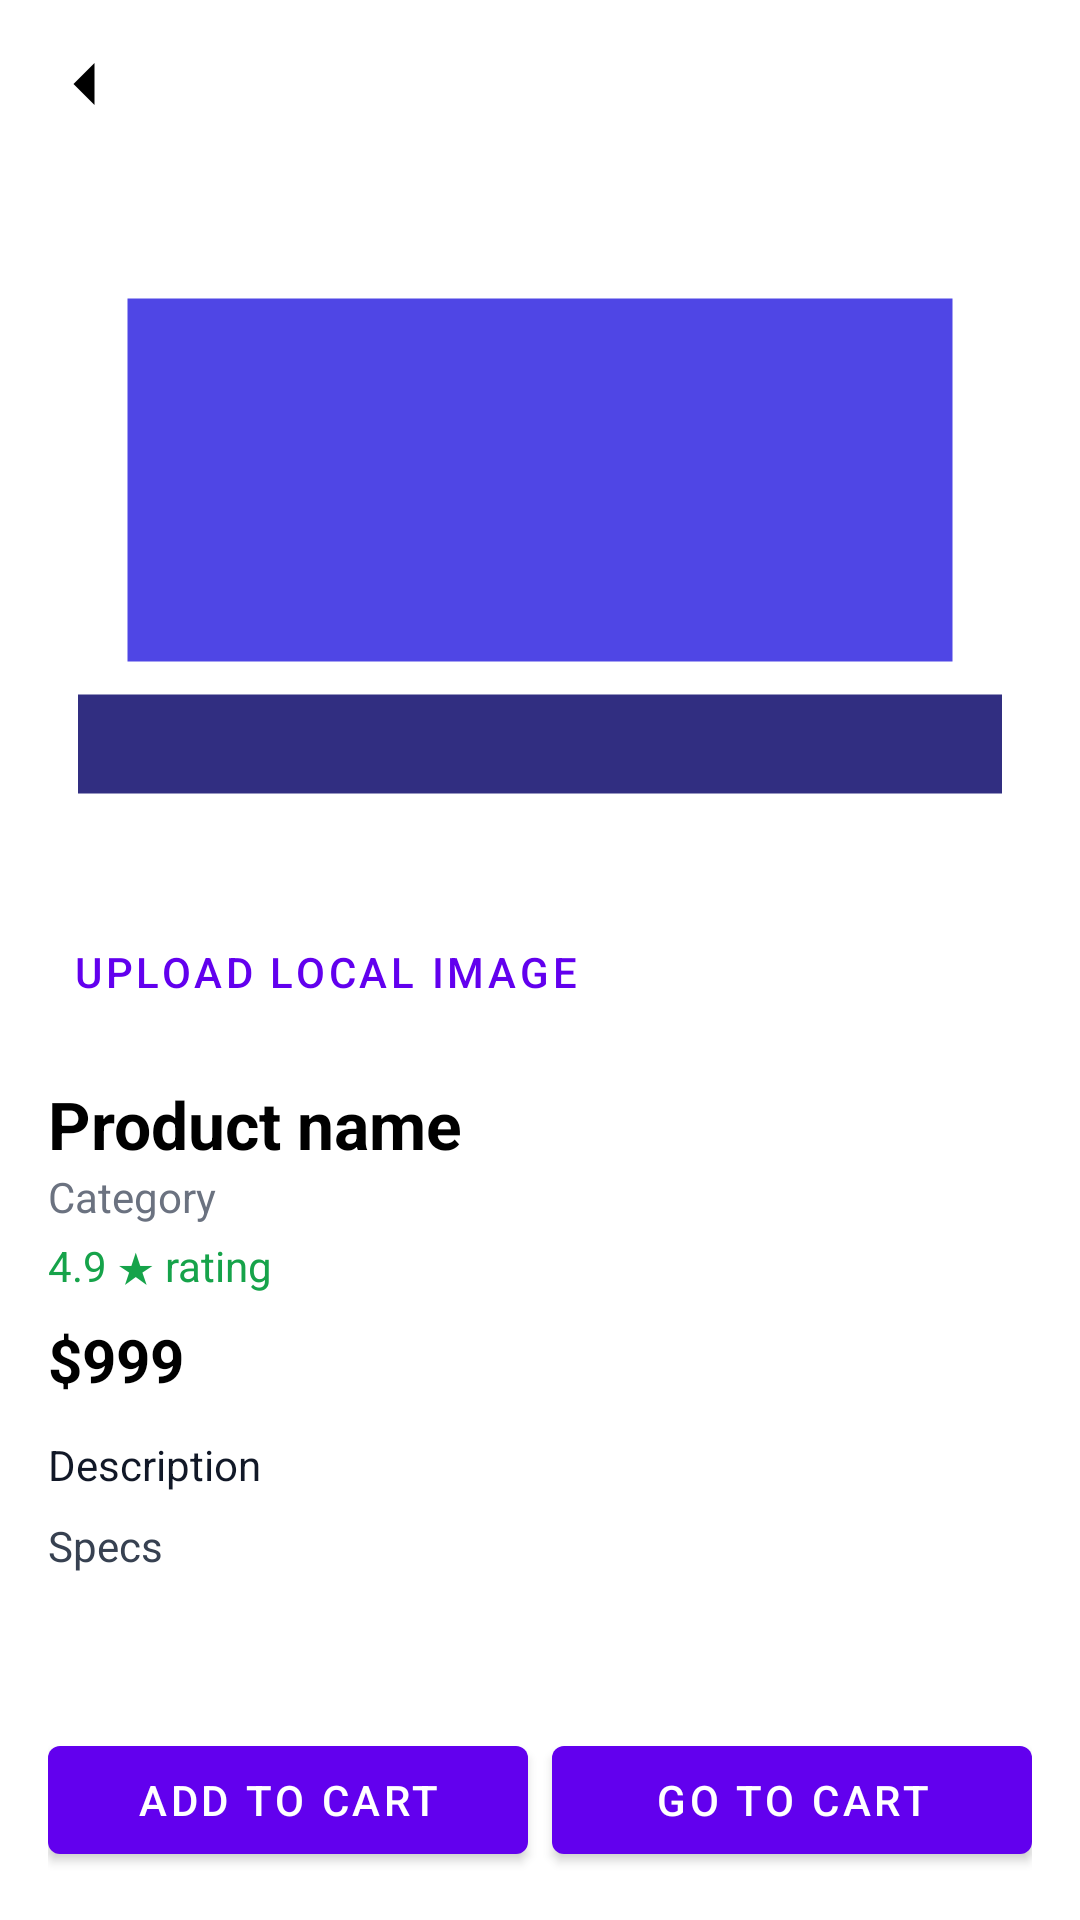

This screen was rendered from an Android layout file. Write that file and the resources it references.
<!-- AndroidManifest.xml: application theme Theme.Ecommerce -->
<!-- res/layout/activity_product_detail.xml -->
<?xml version="1.0" encoding="utf-8"?>
<LinearLayout xmlns:android="http://schemas.android.com/apk/res/android"
    xmlns:app="http://schemas.android.com/apk/res-auto"
    android:layout_width="match_parent"
    android:layout_height="match_parent"
    android:orientation="vertical">

    <com.google.android.material.appbar.MaterialToolbar
        android:id="@+id/toolbar"
        android:layout_width="match_parent"
        android:layout_height="wrap_content"
        app:navigationIcon="@drawable/ic_back"
        android:title="Product detail" />

    <ScrollView
        android:layout_width="match_parent"
        android:layout_height="0dp"
        android:layout_weight="1">

        <LinearLayout
            android:layout_width="match_parent"
            android:layout_height="wrap_content"
            android:orientation="vertical"
            android:padding="16dp">

            <ImageView
                android:id="@+id/productImage"
                android:layout_width="match_parent"
                android:layout_height="220dp"
                android:scaleType="centerCrop"
                android:src="@drawable/ic_laptop" />

            <com.google.android.material.button.MaterialButton
                android:id="@+id/btnUploadImage"
                style="@style/Widget.MaterialComponents.Button.TextButton"
                android:layout_width="wrap_content"
                android:layout_height="wrap_content"
                android:layout_marginTop="8dp"
                android:text="Upload local image" />

            <TextView
                android:id="@+id/productTitle"
                android:layout_width="wrap_content"
                android:layout_height="wrap_content"
                android:layout_marginTop="12dp"
                android:text="Product name"
                android:textColor="@color/black"
                android:textSize="22sp"
                android:textStyle="bold" />

            <TextView
                android:id="@+id/productCategory"
                android:layout_width="wrap_content"
                android:layout_height="wrap_content"
                android:text="Category"
                android:textColor="#6B7280" />

            <TextView
                android:id="@+id/productRating"
                android:layout_width="wrap_content"
                android:layout_height="wrap_content"
                android:layout_marginTop="4dp"
                android:text="4.9 ★ rating"
                android:textColor="#16A34A" />

            <TextView
                android:id="@+id/productPrice"
                android:layout_width="wrap_content"
                android:layout_height="wrap_content"
                android:layout_marginTop="8dp"
                android:text="$999"
                android:textColor="@color/black"
                android:textSize="20sp"
                android:textStyle="bold" />

            <TextView
                android:id="@+id/productDescription"
                android:layout_width="match_parent"
                android:layout_height="wrap_content"
                android:layout_marginTop="12dp"
                android:text="Description"
                android:textColor="#111827" />

            <TextView
                android:id="@+id/productSpecs"
                android:layout_width="match_parent"
                android:layout_height="wrap_content"
                android:layout_marginTop="8dp"
                android:text="Specs"
                android:textColor="#374151" />
        </LinearLayout>
    </ScrollView>

    <LinearLayout
        android:layout_width="match_parent"
        android:layout_height="wrap_content"
        android:orientation="horizontal"
        android:padding="16dp">

        <com.google.android.material.button.MaterialButton
            android:id="@+id/btnAddToCart"
            android:layout_width="0dp"
            android:layout_height="wrap_content"
            android:layout_marginEnd="8dp"
            android:layout_weight="1"
            android:text="Add to cart" />

        <com.google.android.material.button.MaterialButton
            android:id="@+id/btnCheckout"
            style="@style/Widget.MaterialComponents.Button"
            android:layout_width="0dp"
            android:layout_height="wrap_content"
            android:layout_weight="1"
            android:text="Go to cart" />
    </LinearLayout>
</LinearLayout>
<!-- resources referenced by this layout -->
<resources>
  <color name="black">#FF000000</color>
  <!-- drawable ic_back (drawable) -->
  <?xml version="1.0" encoding="utf-8"?>
  <vector xmlns:android="http://schemas.android.com/apk/res/android"
      android:width="24dp"
      android:height="24dp"
      android:viewportWidth="24"
      android:viewportHeight="24">
      <path
          android:fillColor="#000000"
          android:pathData="M15.5,5l-7,7 7,7" />
  </vector>
  <!-- drawable ic_laptop (drawable) -->
  <?xml version="1.0" encoding="utf-8"?>
  <vector xmlns:android="http://schemas.android.com/apk/res/android"
      android:width="120dp"
      android:height="80dp"
      android:viewportWidth="120"
      android:viewportHeight="80">
      <path
          android:fillColor="#4F46E5"
          android:pathData="M10,10h100v44H10z" />
      <path
          android:fillColor="#312E81"
          android:pathData="M4,58h112v12H4z" />
  </vector>
  <style name="Theme.Ecommerce" parent="Theme.MaterialComponents.DayNight.NoActionBar">
          <item name="colorPrimary">@color/purple_500</item>
          <item name="colorPrimaryVariant">@color/purple_700</item>
          <item name="colorSecondary">@color/teal_200</item>
      </style>
  <color name="purple_500">#FF6200EE</color>
  <color name="purple_700">#FF3700B3</color>
  <color name="teal_200">#FF03DAC5</color>
</resources>
